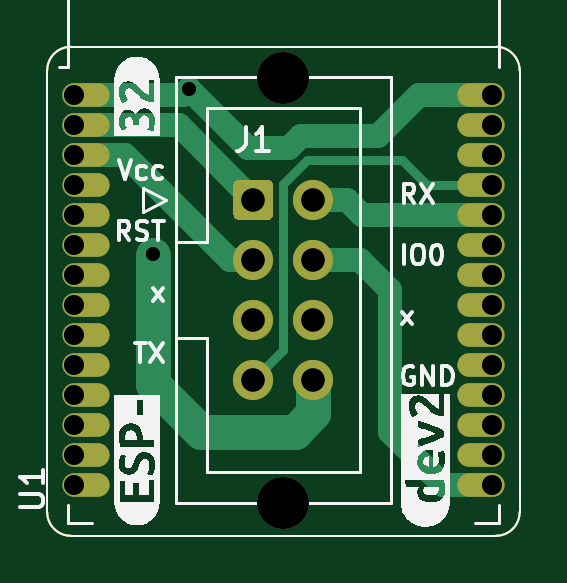
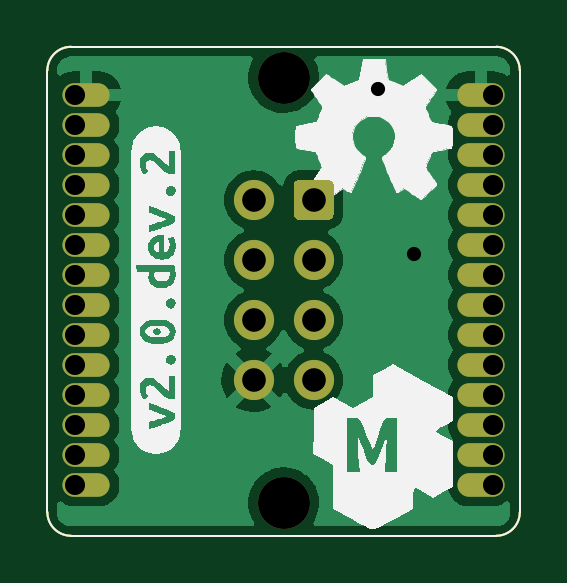
Circuit board: 11 layer files. Board 20.0 x 20.7 mm.
- bottom_copper: project-B_Cu.gbr (34079 bytes)
- bottom_mask: project-B_Mask.gbr (2371 bytes)
- paste: project-B_Paste.gbr (976 bytes)
- bottom_silk: project-B_Silkscreen.gbr (33090 bytes)
- outline: project-Edge_Cuts.gbr (943 bytes)
- top_copper: project-F_Cu.gbr (4484 bytes)
- top_mask: project-F_Mask.gbr (2371 bytes)
- paste: project-F_Paste.gbr (976 bytes)
- top_silk: project-F_Silkscreen.gbr (20140 bytes)
- drill: project-NPTH.drl (275 bytes)
- drill: project-PTH.drl (997 bytes)

=== bottom_copper: project-B_Cu.gbr (34079 bytes, source omitted) ===
=== bottom_mask: project-B_Mask.gbr ===
G04 #@! TF.GenerationSoftware,KiCad,Pcbnew,6.0.10+dfsg-1~bpo11+1*
G04 #@! TF.ProjectId,project,70726f6a-6563-4742-9e6b-696361645f70,rev?*
G04 #@! TF.SameCoordinates,Original*
G04 #@! TF.FileFunction,Soldermask,Bot*
G04 #@! TF.FilePolarity,Negative*
%FSLAX46Y46*%
G04 Gerber Fmt 4.6, Leading zero omitted, Abs format (unit mm)*
%MOMM*%
%LPD*%
G01*
G04 APERTURE LIST*
G04 #@! TA.AperFunction,Profile*
%ADD10C,0.100000*%
G04 #@! TD*
%ADD11O,2.000000X1.000000*%
%ADD12C,2.200000*%
%ADD13C,1.700000*%
G04 APERTURE END LIST*
D10*
X163500000Y-107400000D02*
G75*
G03*
X162500000Y-108400000I0J-1000000D01*
G01*
X163500000Y-128100000D02*
X181500000Y-128100000D01*
X182500000Y-127100000D02*
X182500000Y-108400000D01*
X162500000Y-108400000D02*
X162500000Y-127100000D01*
X162500000Y-127100000D02*
G75*
G03*
X163500000Y-128100000I1000000J0D01*
G01*
X182500000Y-108400000D02*
G75*
G03*
X181500000Y-107400000I-1000000J0D01*
G01*
X181500000Y-128100000D02*
G75*
G03*
X182500000Y-127100000I0J1000000D01*
G01*
X181500000Y-107400000D02*
X163500000Y-107400000D01*
D11*
X164150000Y-109442500D03*
X164150000Y-110712500D03*
X164150000Y-111982500D03*
X164150000Y-113252500D03*
X164150000Y-114522500D03*
X164150000Y-115792500D03*
X164150000Y-117062500D03*
X164150000Y-118332500D03*
X164150000Y-119602500D03*
X164150000Y-120872500D03*
X164150000Y-122142500D03*
X164150000Y-123412500D03*
X164150000Y-124682500D03*
X164150000Y-125952500D03*
X180850000Y-125952500D03*
X180850000Y-124682500D03*
X180850000Y-123412500D03*
X180850000Y-122142500D03*
X180850000Y-120872500D03*
X180850000Y-119602500D03*
X180850000Y-118332500D03*
X180850000Y-117062500D03*
X180850000Y-115792500D03*
X180850000Y-114522500D03*
X180850000Y-113252500D03*
X180850000Y-111982500D03*
X180850000Y-110712500D03*
X180850000Y-109442500D03*
D12*
X172500000Y-126700000D03*
X172500000Y-108700000D03*
G36*
G01*
X170380000Y-114482500D02*
X170380000Y-113282500D01*
G75*
G02*
X170630000Y-113032500I250000J0D01*
G01*
X171830000Y-113032500D01*
G75*
G02*
X172080000Y-113282500I0J-250000D01*
G01*
X172080000Y-114482500D01*
G75*
G02*
X171830000Y-114732500I-250000J0D01*
G01*
X170630000Y-114732500D01*
G75*
G02*
X170380000Y-114482500I0J250000D01*
G01*
G37*
D13*
X173770000Y-113882500D03*
X171230000Y-116422500D03*
X173770000Y-116422500D03*
X171230000Y-118962500D03*
X173770000Y-118962500D03*
X171230000Y-121502500D03*
X173770000Y-121502500D03*
M02*

=== paste: project-B_Paste.gbr ===
G04 #@! TF.GenerationSoftware,KiCad,Pcbnew,6.0.10+dfsg-1~bpo11+1*
G04 #@! TF.ProjectId,project,70726f6a-6563-4742-9e6b-696361645f70,rev?*
G04 #@! TF.SameCoordinates,Original*
G04 #@! TF.FileFunction,Paste,Bot*
G04 #@! TF.FilePolarity,Positive*
%FSLAX46Y46*%
G04 Gerber Fmt 4.6, Leading zero omitted, Abs format (unit mm)*
%MOMM*%
%LPD*%
G01*
G04 APERTURE LIST*
G04 #@! TA.AperFunction,Profile*
%ADD10C,0.100000*%
G04 #@! TD*
G04 APERTURE END LIST*
D10*
X163500000Y-107400000D02*
G75*
G03*
X162500000Y-108400000I0J-1000000D01*
G01*
X163500000Y-128100000D02*
X181500000Y-128100000D01*
X182500000Y-127100000D02*
X182500000Y-108400000D01*
X162500000Y-108400000D02*
X162500000Y-127100000D01*
X162500000Y-127100000D02*
G75*
G03*
X163500000Y-128100000I1000000J0D01*
G01*
X182500000Y-108400000D02*
G75*
G03*
X181500000Y-107400000I-1000000J0D01*
G01*
X181500000Y-128100000D02*
G75*
G03*
X182500000Y-127100000I0J1000000D01*
G01*
X181500000Y-107400000D02*
X163500000Y-107400000D01*
M02*

=== bottom_silk: project-B_Silkscreen.gbr (33090 bytes, source omitted) ===
=== outline: project-Edge_Cuts.gbr ===
G04 #@! TF.GenerationSoftware,KiCad,Pcbnew,6.0.10+dfsg-1~bpo11+1*
G04 #@! TF.ProjectId,project,70726f6a-6563-4742-9e6b-696361645f70,rev?*
G04 #@! TF.SameCoordinates,Original*
G04 #@! TF.FileFunction,Profile,NP*
%FSLAX46Y46*%
G04 Gerber Fmt 4.6, Leading zero omitted, Abs format (unit mm)*
%MOMM*%
%LPD*%
G01*
G04 APERTURE LIST*
G04 #@! TA.AperFunction,Profile*
%ADD10C,0.100000*%
G04 #@! TD*
G04 APERTURE END LIST*
D10*
X163500000Y-107400000D02*
G75*
G03*
X162500000Y-108400000I0J-1000000D01*
G01*
X163500000Y-128100000D02*
X181500000Y-128100000D01*
X182500000Y-127100000D02*
X182500000Y-108400000D01*
X162500000Y-108400000D02*
X162500000Y-127100000D01*
X162500000Y-127100000D02*
G75*
G03*
X163500000Y-128100000I1000000J0D01*
G01*
X182500000Y-108400000D02*
G75*
G03*
X181500000Y-107400000I-1000000J0D01*
G01*
X181500000Y-128100000D02*
G75*
G03*
X182500000Y-127100000I0J1000000D01*
G01*
X181500000Y-107400000D02*
X163500000Y-107400000D01*
M02*

=== top_copper: project-F_Cu.gbr ===
G04 #@! TF.GenerationSoftware,KiCad,Pcbnew,6.0.10+dfsg-1~bpo11+1*
G04 #@! TF.ProjectId,project,70726f6a-6563-4742-9e6b-696361645f70,rev?*
G04 #@! TF.SameCoordinates,Original*
G04 #@! TF.FileFunction,Copper,L1,Top*
G04 #@! TF.FilePolarity,Positive*
%FSLAX46Y46*%
G04 Gerber Fmt 4.6, Leading zero omitted, Abs format (unit mm)*
%MOMM*%
%LPD*%
G01*
G04 APERTURE LIST*
G04 #@! TA.AperFunction,Profile*
%ADD10C,0.100000*%
G04 #@! TD*
G04 #@! TA.AperFunction,ComponentPad*
%ADD11O,2.000000X1.000000*%
G04 #@! TD*
G04 #@! TA.AperFunction,ComponentPad*
%ADD12C,1.700000*%
G04 #@! TD*
G04 #@! TA.AperFunction,ViaPad*
%ADD13C,1.000000*%
G04 #@! TD*
G04 #@! TA.AperFunction,Conductor*
%ADD14C,1.000000*%
G04 #@! TD*
G04 #@! TA.AperFunction,Conductor*
%ADD15C,0.400000*%
G04 #@! TD*
G04 #@! TA.AperFunction,Conductor*
%ADD16C,1.500000*%
G04 #@! TD*
G04 APERTURE END LIST*
D10*
X163500000Y-107400000D02*
G75*
G03*
X162500000Y-108400000I0J-1000000D01*
G01*
X163500000Y-128100000D02*
X181500000Y-128100000D01*
X182500000Y-127100000D02*
X182500000Y-108400000D01*
X162500000Y-108400000D02*
X162500000Y-127100000D01*
X162500000Y-127100000D02*
G75*
G03*
X163500000Y-128100000I1000000J0D01*
G01*
X182500000Y-108400000D02*
G75*
G03*
X181500000Y-107400000I-1000000J0D01*
G01*
X181500000Y-128100000D02*
G75*
G03*
X182500000Y-127100000I0J1000000D01*
G01*
X181500000Y-107400000D02*
X163500000Y-107400000D01*
D11*
X164150000Y-109442500D03*
X164150000Y-110712500D03*
X164150000Y-111982500D03*
X164150000Y-113252500D03*
X164150000Y-114522500D03*
X164150000Y-115792500D03*
X164150000Y-117062500D03*
X164150000Y-118332500D03*
X164150000Y-119602500D03*
X164150000Y-120872500D03*
X164150000Y-122142500D03*
X164150000Y-123412500D03*
X164150000Y-124682500D03*
X164150000Y-125952500D03*
X180850000Y-125952500D03*
X180850000Y-124682500D03*
X180850000Y-123412500D03*
X180850000Y-122142500D03*
X180850000Y-120872500D03*
X180850000Y-119602500D03*
X180850000Y-118332500D03*
X180850000Y-117062500D03*
X180850000Y-115792500D03*
X180850000Y-114522500D03*
X180850000Y-113252500D03*
X180850000Y-111982500D03*
X180850000Y-110712500D03*
X180850000Y-109442500D03*
G04 #@! TA.AperFunction,ComponentPad*
G36*
G01*
X170380000Y-114482500D02*
X170380000Y-113282500D01*
G75*
G02*
X170630000Y-113032500I250000J0D01*
G01*
X171830000Y-113032500D01*
G75*
G02*
X172080000Y-113282500I0J-250000D01*
G01*
X172080000Y-114482500D01*
G75*
G02*
X171830000Y-114732500I-250000J0D01*
G01*
X170630000Y-114732500D01*
G75*
G02*
X170380000Y-114482500I0J250000D01*
G01*
G37*
G04 #@! TD.AperFunction*
D12*
X173770000Y-113882500D03*
X171230000Y-116422500D03*
X173770000Y-116422500D03*
X171230000Y-118962500D03*
X173770000Y-118962500D03*
X171230000Y-121502500D03*
X173770000Y-121502500D03*
D13*
X168500000Y-109192500D03*
X167000000Y-116192500D03*
D14*
X163650000Y-111982500D02*
X165790000Y-111982500D01*
X165790000Y-111982500D02*
X170230000Y-116422500D01*
X170230000Y-116422500D02*
X171230000Y-116422500D01*
D15*
X171230000Y-121502500D02*
X172500000Y-120232500D01*
X172500000Y-120232500D02*
X172500000Y-113192500D01*
X177500000Y-112192500D02*
X178560000Y-113252500D01*
X173500000Y-112192500D02*
X177500000Y-112192500D01*
X178560000Y-113252500D02*
X181350000Y-113252500D01*
X172500000Y-113192500D02*
X173500000Y-112192500D01*
D14*
X175190000Y-113882500D02*
X173770000Y-113882500D01*
X181350000Y-114522500D02*
X175830000Y-114522500D01*
X175830000Y-114522500D02*
X175190000Y-113882500D01*
X179260000Y-125952500D02*
X177000000Y-123692500D01*
X177000000Y-117692500D02*
X175730000Y-116422500D01*
X181350000Y-125952500D02*
X179260000Y-125952500D01*
X175730000Y-116422500D02*
X173770000Y-116422500D01*
X177000000Y-123692500D02*
X177000000Y-117692500D01*
X168060000Y-110712500D02*
X171230000Y-113882500D01*
X163650000Y-110712500D02*
X168060000Y-110712500D01*
D16*
X173770000Y-121502500D02*
X173770000Y-122922500D01*
D14*
X168500000Y-109192500D02*
X171000000Y-111692500D01*
D16*
X173770000Y-122922500D02*
X173000000Y-123692500D01*
X167000000Y-121692500D02*
X167000000Y-116192500D01*
D14*
X178250000Y-109442500D02*
X181350000Y-109442500D01*
X172727208Y-111692500D02*
X173227208Y-111192500D01*
X168250000Y-109442500D02*
X168500000Y-109192500D01*
X163650000Y-109442500D02*
X168250000Y-109442500D01*
X173227208Y-111192500D02*
X176500000Y-111192500D01*
X171000000Y-111692500D02*
X172727208Y-111692500D01*
D16*
X173000000Y-123692500D02*
X169000000Y-123692500D01*
X169000000Y-123692500D02*
X167000000Y-121692500D01*
D14*
X176500000Y-111192500D02*
X178250000Y-109442500D01*
M02*

=== top_mask: project-F_Mask.gbr ===
G04 #@! TF.GenerationSoftware,KiCad,Pcbnew,6.0.10+dfsg-1~bpo11+1*
G04 #@! TF.ProjectId,project,70726f6a-6563-4742-9e6b-696361645f70,rev?*
G04 #@! TF.SameCoordinates,Original*
G04 #@! TF.FileFunction,Soldermask,Top*
G04 #@! TF.FilePolarity,Negative*
%FSLAX46Y46*%
G04 Gerber Fmt 4.6, Leading zero omitted, Abs format (unit mm)*
%MOMM*%
%LPD*%
G01*
G04 APERTURE LIST*
G04 #@! TA.AperFunction,Profile*
%ADD10C,0.100000*%
G04 #@! TD*
%ADD11O,2.000000X1.000000*%
%ADD12C,2.200000*%
%ADD13C,1.700000*%
G04 APERTURE END LIST*
D10*
X163500000Y-107400000D02*
G75*
G03*
X162500000Y-108400000I0J-1000000D01*
G01*
X163500000Y-128100000D02*
X181500000Y-128100000D01*
X182500000Y-127100000D02*
X182500000Y-108400000D01*
X162500000Y-108400000D02*
X162500000Y-127100000D01*
X162500000Y-127100000D02*
G75*
G03*
X163500000Y-128100000I1000000J0D01*
G01*
X182500000Y-108400000D02*
G75*
G03*
X181500000Y-107400000I-1000000J0D01*
G01*
X181500000Y-128100000D02*
G75*
G03*
X182500000Y-127100000I0J1000000D01*
G01*
X181500000Y-107400000D02*
X163500000Y-107400000D01*
D11*
X164150000Y-109442500D03*
X164150000Y-110712500D03*
X164150000Y-111982500D03*
X164150000Y-113252500D03*
X164150000Y-114522500D03*
X164150000Y-115792500D03*
X164150000Y-117062500D03*
X164150000Y-118332500D03*
X164150000Y-119602500D03*
X164150000Y-120872500D03*
X164150000Y-122142500D03*
X164150000Y-123412500D03*
X164150000Y-124682500D03*
X164150000Y-125952500D03*
X180850000Y-125952500D03*
X180850000Y-124682500D03*
X180850000Y-123412500D03*
X180850000Y-122142500D03*
X180850000Y-120872500D03*
X180850000Y-119602500D03*
X180850000Y-118332500D03*
X180850000Y-117062500D03*
X180850000Y-115792500D03*
X180850000Y-114522500D03*
X180850000Y-113252500D03*
X180850000Y-111982500D03*
X180850000Y-110712500D03*
X180850000Y-109442500D03*
D12*
X172500000Y-126700000D03*
X172500000Y-108700000D03*
G36*
G01*
X170380000Y-114482500D02*
X170380000Y-113282500D01*
G75*
G02*
X170630000Y-113032500I250000J0D01*
G01*
X171830000Y-113032500D01*
G75*
G02*
X172080000Y-113282500I0J-250000D01*
G01*
X172080000Y-114482500D01*
G75*
G02*
X171830000Y-114732500I-250000J0D01*
G01*
X170630000Y-114732500D01*
G75*
G02*
X170380000Y-114482500I0J250000D01*
G01*
G37*
D13*
X173770000Y-113882500D03*
X171230000Y-116422500D03*
X173770000Y-116422500D03*
X171230000Y-118962500D03*
X173770000Y-118962500D03*
X171230000Y-121502500D03*
X173770000Y-121502500D03*
M02*

=== paste: project-F_Paste.gbr ===
G04 #@! TF.GenerationSoftware,KiCad,Pcbnew,6.0.10+dfsg-1~bpo11+1*
G04 #@! TF.ProjectId,project,70726f6a-6563-4742-9e6b-696361645f70,rev?*
G04 #@! TF.SameCoordinates,Original*
G04 #@! TF.FileFunction,Paste,Top*
G04 #@! TF.FilePolarity,Positive*
%FSLAX46Y46*%
G04 Gerber Fmt 4.6, Leading zero omitted, Abs format (unit mm)*
%MOMM*%
%LPD*%
G01*
G04 APERTURE LIST*
G04 #@! TA.AperFunction,Profile*
%ADD10C,0.100000*%
G04 #@! TD*
G04 APERTURE END LIST*
D10*
X163500000Y-107400000D02*
G75*
G03*
X162500000Y-108400000I0J-1000000D01*
G01*
X163500000Y-128100000D02*
X181500000Y-128100000D01*
X182500000Y-127100000D02*
X182500000Y-108400000D01*
X162500000Y-108400000D02*
X162500000Y-127100000D01*
X162500000Y-127100000D02*
G75*
G03*
X163500000Y-128100000I1000000J0D01*
G01*
X182500000Y-108400000D02*
G75*
G03*
X181500000Y-107400000I-1000000J0D01*
G01*
X181500000Y-128100000D02*
G75*
G03*
X182500000Y-127100000I0J1000000D01*
G01*
X181500000Y-107400000D02*
X163500000Y-107400000D01*
M02*

=== top_silk: project-F_Silkscreen.gbr (20140 bytes, source omitted) ===
=== drill: project-NPTH.drl ===
M48
; FORMAT={-:-/ absolute / metric / decimal}
; #@! TF.GenerationSoftware,Kicad,Pcbnew,6.0.10+dfsg-1~bpo11+1
; #@! TF.FileFunction,NonPlated,1,2,NPTH
FMAT,2
METRIC
; #@! TA.AperFunction,NonPlated,NPTH,ComponentDrill
T1C2.200
%
G90
G05
T1
X172.5Y-108.7
X172.5Y-126.7
T0
M30

=== drill: project-PTH.drl ===
M48
; FORMAT={-:-/ absolute / metric / decimal}
; #@! TF.GenerationSoftware,Kicad,Pcbnew,6.0.10+dfsg-1~bpo11+1
; #@! TF.FileFunction,Plated,1,2,PTH
FMAT,2
METRIC
; #@! TA.AperFunction,Plated,PTH,ViaDrill
T1C0.600
; #@! TA.AperFunction,Plated,PTH,ComponentDrill
T2C0.850
; #@! TA.AperFunction,Plated,PTH,ComponentDrill
T3C1.000
%
G90
G05
T1
X167.0Y-116.192
X168.5Y-109.192
T2
X163.65Y-109.442
X163.65Y-110.712
X163.65Y-111.983
X163.65Y-113.252
X163.65Y-114.522
X163.65Y-115.792
X163.65Y-117.062
X163.65Y-118.332
X163.65Y-119.602
X163.65Y-120.872
X163.65Y-122.142
X163.65Y-123.412
X163.65Y-124.682
X163.65Y-125.953
X181.35Y-109.442
X181.35Y-110.712
X181.35Y-111.983
X181.35Y-113.252
X181.35Y-114.522
X181.35Y-115.792
X181.35Y-117.062
X181.35Y-118.332
X181.35Y-119.602
X181.35Y-120.872
X181.35Y-122.142
X181.35Y-123.412
X181.35Y-124.682
X181.35Y-125.953
T3
X171.23Y-113.882
X171.23Y-116.422
X171.23Y-118.962
X171.23Y-121.502
X173.77Y-113.882
X173.77Y-116.422
X173.77Y-118.962
X173.77Y-121.502
T0
M30

